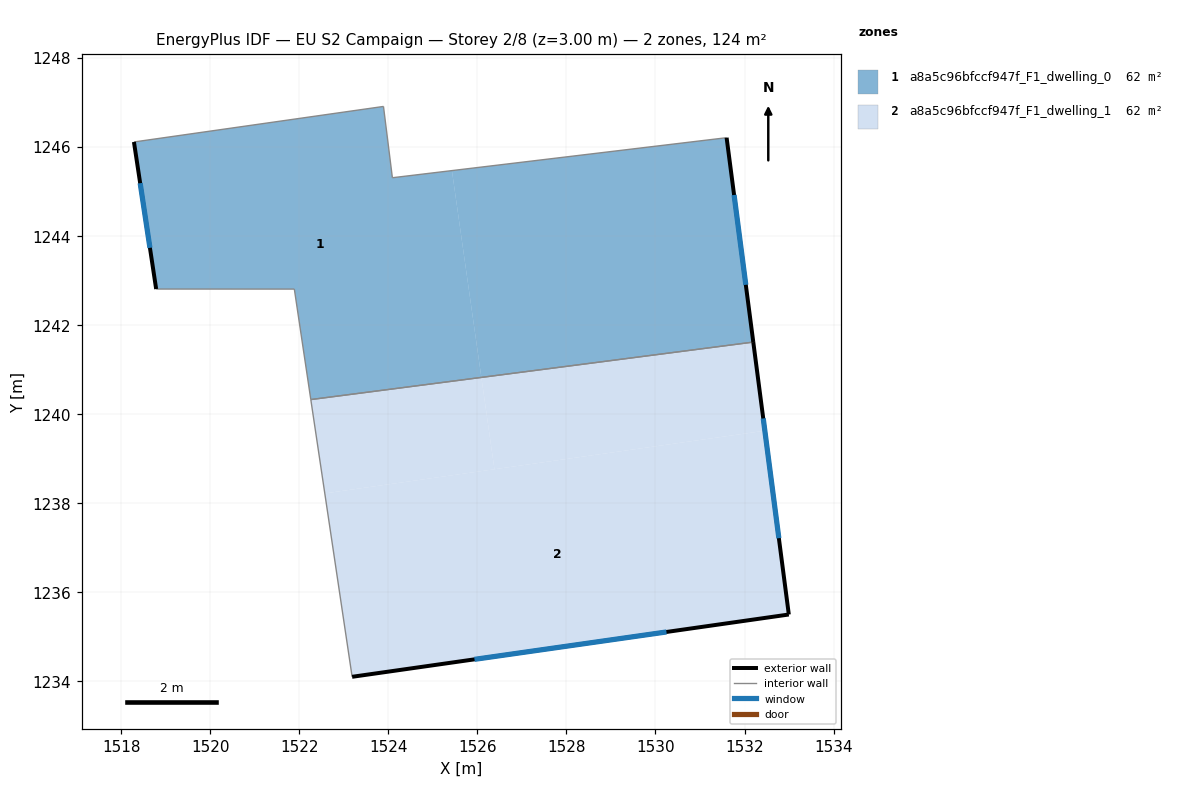
=== STOREY PLAN SPEC (per zone: floor XY polygon, exterior-wall plan segments, windows/doors) ===
zone 1: a8a5c96bfccf947f_F1_dwelling_0  (62.1 m²)
  floor: (1531.60, 1246.21) (1532.20, 1241.62) (1526.09, 1240.82) (1525.43, 1245.47)
  floor: (1525.43, 1245.47) (1526.09, 1240.82) (1522.26, 1240.33) (1521.89, 1242.81) (1518.79, 1242.81) (1518.29, 1246.11) (1523.89, 1246.91) (1524.09, 1245.31)
  exterior wall: (1518.29, 1246.11) – (1518.79, 1242.81)  [3.3 m]
    window: (1518.43, 1245.19) – (1518.65, 1243.73)  [1.9 m²]
  exterior wall: (1532.20, 1241.62) – (1531.60, 1246.21)  [4.6 m]
    window: (1532.03, 1242.90) – (1531.77, 1244.92)  [2.7 m²]
  interior walls: 6
zone 2: a8a5c96bfccf947f_F1_dwelling_1  (62.1 m²)
  floor: (1526.09, 1240.82) (1526.38, 1238.76) (1522.57, 1238.22) (1522.26, 1240.33)
  floor: (1532.46, 1239.63) (1532.99, 1235.50) (1523.19, 1234.10) (1522.57, 1238.22)
  floor: (1532.20, 1241.62) (1532.46, 1239.63) (1526.38, 1238.76) (1526.09, 1240.82)
  exterior wall: (1532.99, 1235.50) – (1532.20, 1241.62)  [6.2 m]
    window: (1532.77, 1237.21) – (1532.42, 1239.90)  [3.6 m²]
  exterior wall: (1523.19, 1234.10) – (1532.99, 1235.50)  [9.9 m]
    window: (1525.94, 1234.49) – (1530.25, 1235.11)  [5.7 m²]
  interior walls: 2

=== DERIVED (storey summary) ===
Building: EU S2 Campaign
Storey: 2 of 8  (floor level z = 3.00 m)
Storey gross floor area: 124.2 m²
Zones on this storey: 2
  - a8a5c96bfccf947f_F1_dwelling_0: floor 62.1 m²; exterior wall 8.0 m (23.9 m²); 2 window(s) 4.6 m²; WWR 19.3%
  - a8a5c96bfccf947f_F1_dwelling_1: floor 62.1 m²; exterior wall 16.1 m (48.2 m²); 2 window(s) 9.3 m²; WWR 19.3%
Zone adjacency (shared interzone walls):
  - a8a5c96bfccf947f_F1_dwelling_0 ↔ a8a5c96bfccf947f_F1_dwelling_1